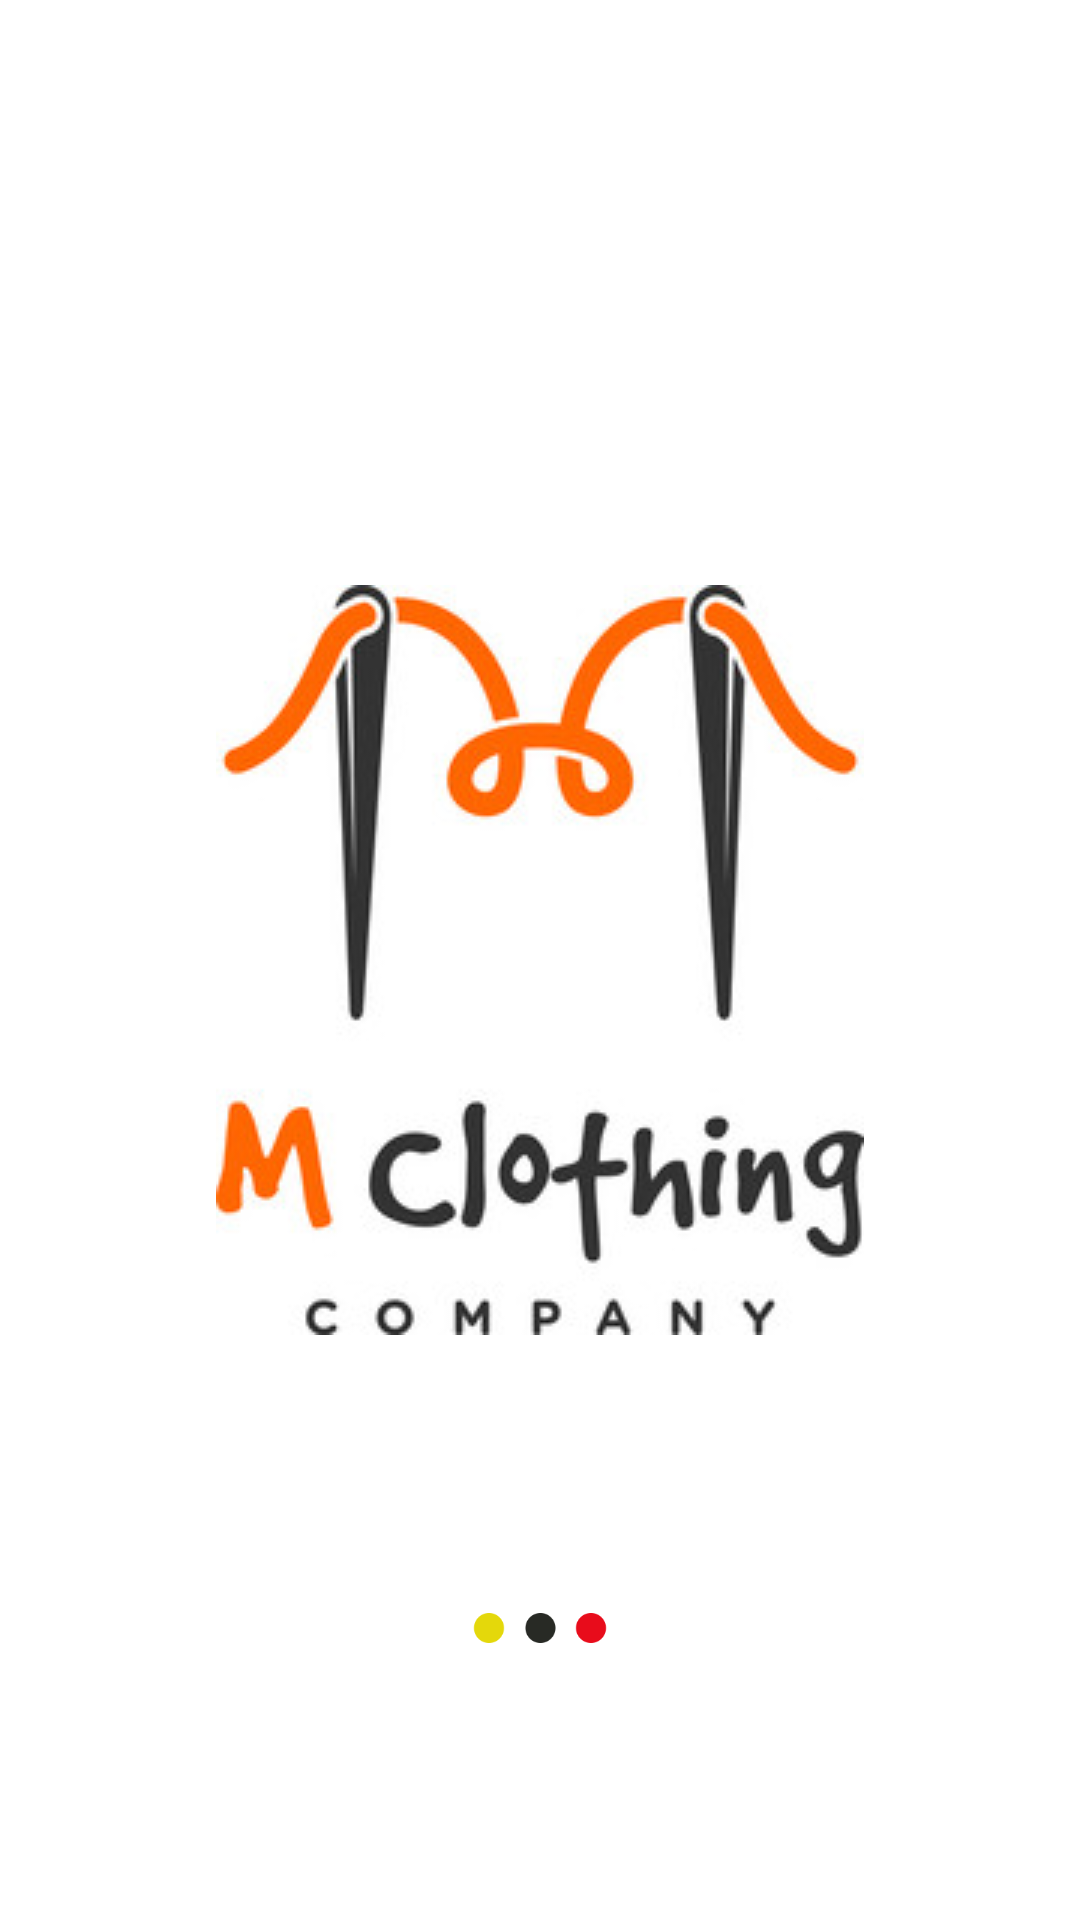

Android layout source for this screen:
<!-- AndroidManifest.xml: application theme Theme.Ecommerce_LIGHT -->
<!-- res/layout/activity_splash_activitty.xml -->
<?xml version="1.0" encoding="utf-8"?>
<androidx.constraintlayout.widget.ConstraintLayout xmlns:android="http://schemas.android.com/apk/res/android"
    xmlns:app="http://schemas.android.com/apk/res-auto"
    xmlns:tools="http://schemas.android.com/tools"
    android:layout_width="match_parent"
    android:layout_height="match_parent"
    android:background="@color/white"
    tools:context=".SplashActivity">

    <ImageView
        android:id="@+id/imageView"
        android:layout_width="wrap_content"
        android:layout_height="wrap_content"
        android:src="@drawable/splash_logo"
        app:layout_constraintBottom_toBottomOf="parent"
        app:layout_constraintEnd_toEndOf="parent"
        app:layout_constraintStart_toStartOf="parent"
        app:layout_constraintTop_toTopOf="parent" />

    <ImageView
        android:id="@+id/gifTextView2"
        android:layout_width="100dp"
        android:layout_height="50dp"
        android:layout_weight="1"
        android:src="@drawable/loading_gif"
        app:layout_constraintBottom_toBottomOf="parent"
        app:layout_constraintEnd_toEndOf="parent"
        app:layout_constraintStart_toStartOf="parent"
        app:layout_constraintTop_toBottomOf="@+id/imageView" />

</androidx.constraintlayout.widget.ConstraintLayout>
<!-- resources referenced by this layout -->
<resources>
  <color name="white">#FFFFFFFF</color>
  <!-- drawable loading_gif: gif bitmap (drawable-v24, 110572 bytes) -->
  <!-- drawable splash_logo: jpg bitmap (drawable-v24, 16672 bytes) -->
  <style name="Theme.Ecommerce_LIGHT" parent="Theme.MaterialComponents.DayNight.NoActionBar">
          
          <item name="colorPrimary">@color/purple_500</item>
          <item name="colorPrimaryVariant">@color/purple_700</item>
          <item name="colorOnPrimary">@color/white</item>
          
          <item name="colorSecondary">@color/teal_200</item>
          <item name="colorSecondaryVariant">@color/teal_700</item>
          <item name="colorOnSecondary">@color/black</item>
          
          <item name="android:statusBarColor">?attr/colorPrimaryVariant</item>
          
      </style>
  <color name="purple_500">#FF6200EE</color>
  <color name="purple_700">#FF3700B3</color>
  <color name="teal_200">#FF03DAC5</color>
  <color name="teal_700">#FF018786</color>
  <color name="black">#FF000000</color>
</resources>
